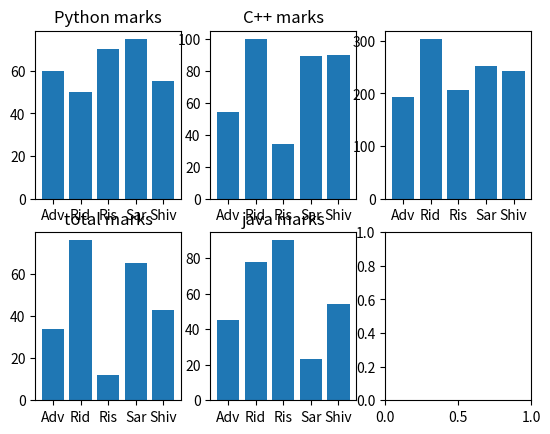

This chart was generated by the following Python code:
from matplotlib import pyplot as plt 
import numpy as np
x=['Adv','Rid','Ris','Sar','Shiv']
python=[60,50,70,75,55]
c=[34,76,12,65,43]
cpp=[54,100,34,89,90]
java=[45,78,90,23,54]
total=[0,0,0,0,0]
for i in range(0,5,1):
    total[i]=python[i]+c[i]+cpp[i]+java[i]
fig,axs = plt.subplots(2,3)
#plt.subplot(1,1,1)
axs[0,0].bar(x,python)
axs[0,0].set_title("Python marks")
#axs[0,0].xlabel("Name")
#axs[0,0].ylabel("Python marks")
#axs[0,0].subplot(1,1,2)
axs[1,0].bar(x,c)
axs[1,0].set_title("C marks")
#axs[1,0].xlabel("Name")
#axs[1,0].ylabel("C marks")
#axs[0,0].subplot(1,1,3)

axs[0,1].bar(x,cpp)
axs[0,1].set_title("C++ marks")
#axs[0,1].xlabel("Name")
#axs[0,1].ylabel("c++ marks")
#axs[0,0].subplot(1,1,4)

axs[1,1].bar(x,java)
axs[1,1].set_title("java marks")
#axs[1,1].xlabel("Name")
#axs[1,1].ylabel("java marks")
#axs[0,0].subplot(1,1,5)

axs[0,2].bar(x,total)
axs[1,0].set_title("total marks")
#axs[0,2].xlabel("Name")
#axs[0,2].ylabel("Total marks")
plt.show()
